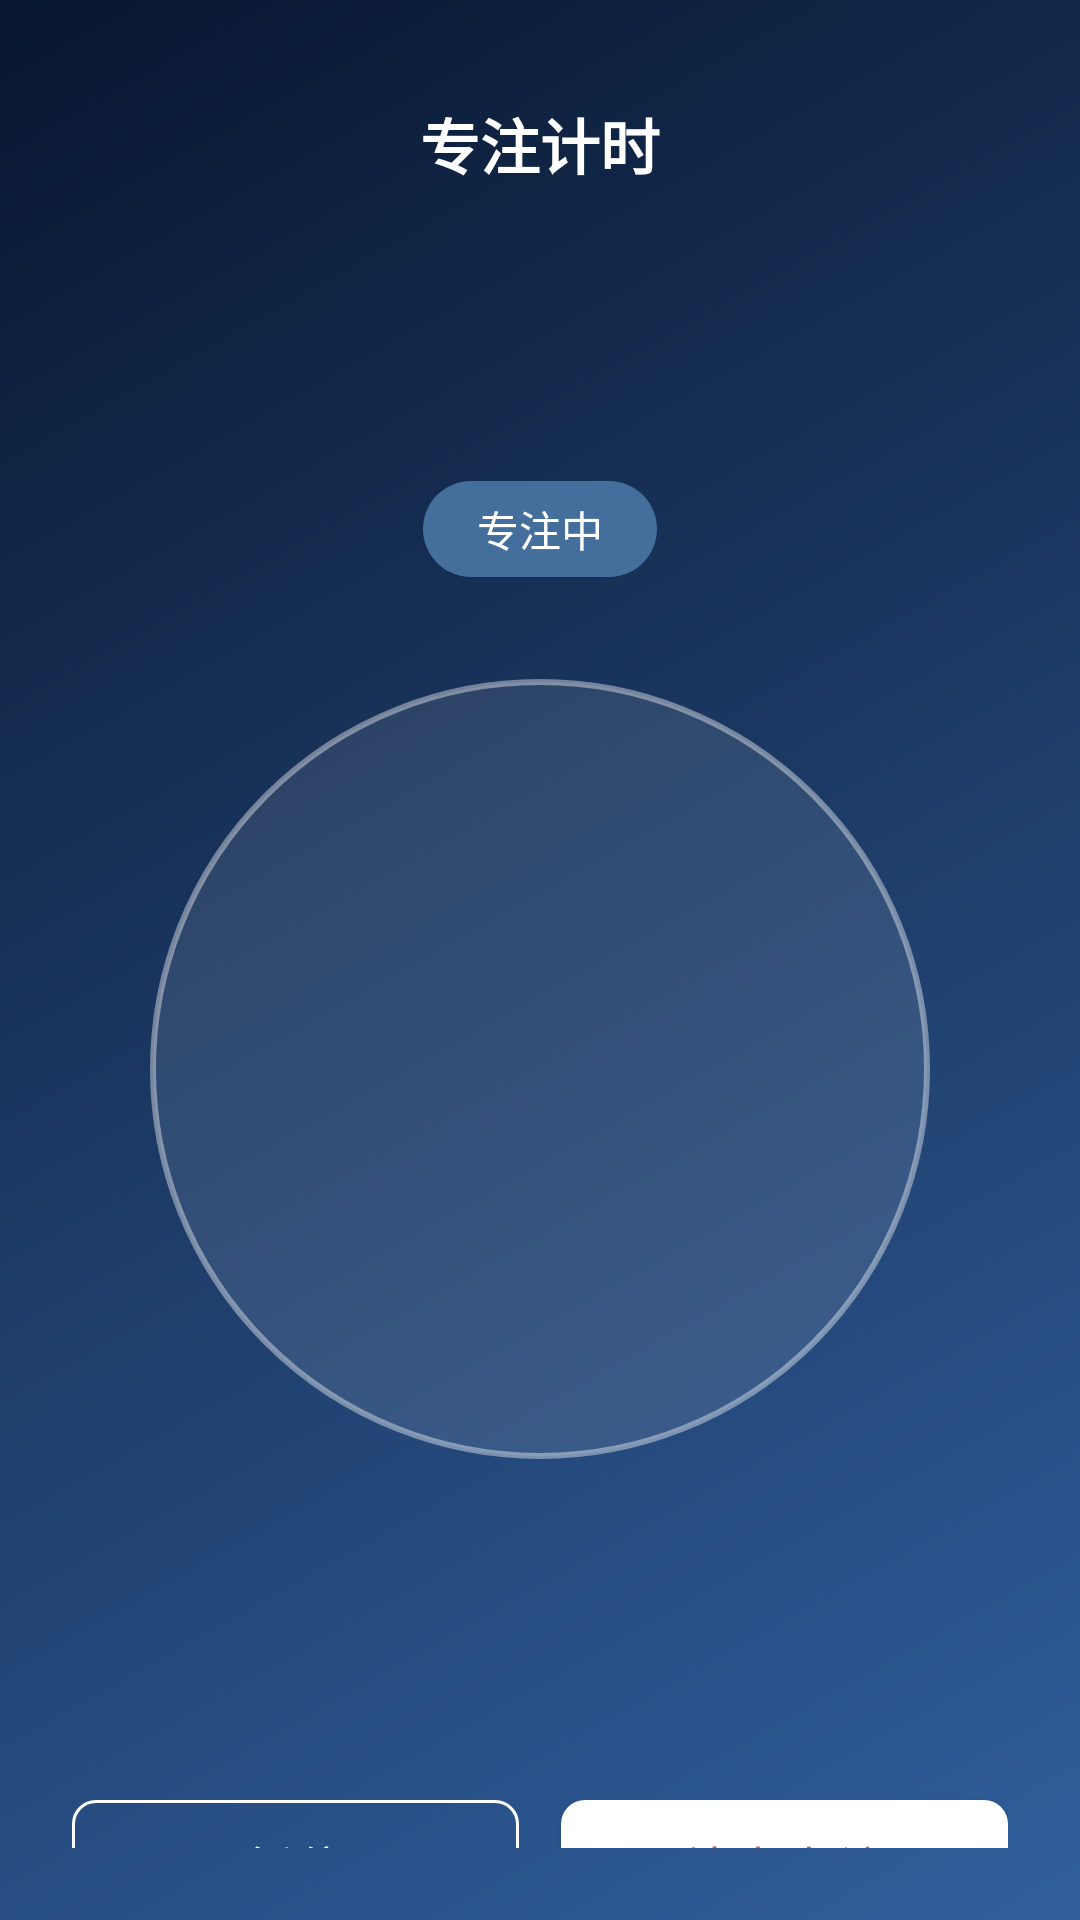

The Android layout XML behind this screen, and the referenced resources:
<!-- AndroidManifest.xml: application theme Theme.TomatoStudy -->
<!-- res/layout/activity_focus.xml -->
<?xml version="1.0" encoding="utf-8"?>
<LinearLayout xmlns:android="http://schemas.android.com/apk/res/android"
    xmlns:app="http://schemas.android.com/apk/res-auto"
    android:layout_width="match_parent"
    android:layout_height="match_parent"
    android:background="@drawable/bg_focus_page"
    android:orientation="vertical"
    android:padding="24dp">

    <FrameLayout
        android:layout_width="match_parent"
        android:layout_height="48dp"
        android:gravity="center">

        <TextView
            android:id="@+id/focusPageTitleText"
            android:layout_width="wrap_content"
            android:layout_height="wrap_content"
            android:layout_gravity="center"
            android:gravity="center"
            android:text="@string/focus_page_title"
            android:textColor="@color/white"
            android:textSize="20sp"
            android:textStyle="bold" />
    </FrameLayout>

    <TextView
        android:id="@+id/focusTaskTitleText"
        android:layout_width="match_parent"
        android:layout_height="wrap_content"
        android:layout_marginTop="34dp"
        android:ellipsize="end"
        android:gravity="center"
        android:maxLines="1"
        android:textColor="@color/white"
        android:textSize="30sp"
        android:textStyle="bold" />

    <TextView
        android:id="@+id/focusStatusText"
        android:layout_width="wrap_content"
        android:layout_height="32dp"
        android:layout_gravity="center_horizontal"
        android:layout_marginTop="14dp"
        android:background="@drawable/bg_study_mode_pill"
        android:gravity="center"
        android:paddingStart="18dp"
        android:paddingEnd="18dp"
        android:text="@string/focus_status_running"
        android:textColor="@color/white"
        android:textSize="14sp" />

    <FrameLayout
        android:layout_width="260dp"
        android:layout_height="260dp"
        android:layout_gravity="center_horizontal"
        android:layout_marginTop="34dp"
        android:background="@drawable/bg_focus_timer_circle">

        <TextView
            android:id="@+id/focusTimeText"
            android:layout_width="match_parent"
            android:layout_height="match_parent"
            android:gravity="center"
            android:textColor="@color/white"
            android:textSize="54sp"
            android:textStyle="bold" />
    </FrameLayout>

    <TextView
        android:id="@+id/focusModeText"
        android:layout_width="match_parent"
        android:layout_height="wrap_content"
        android:layout_marginTop="24dp"
        android:gravity="center"
        android:textColor="@color/white"
        android:textSize="18sp"
        android:textStyle="bold" />

    <TextView
        android:id="@+id/focusParameterText"
        android:layout_width="match_parent"
        android:layout_height="wrap_content"
        android:layout_marginTop="10dp"
        android:gravity="center"
        android:textColor="#CCFFFFFF"
        android:textSize="15sp" />

    <TextView
        android:id="@+id/focusBackgroundText"
        android:layout_width="match_parent"
        android:layout_height="wrap_content"
        android:layout_marginTop="10dp"
        android:gravity="center"
        android:textColor="#B3FFFFFF"
        android:textSize="14sp" />

    <Space
        android:layout_width="match_parent"
        android:layout_height="0dp"
        android:layout_weight="1" />

    <LinearLayout
        android:layout_width="match_parent"
        android:layout_height="56dp"
        android:orientation="horizontal">

        <com.google.android.material.button.MaterialButton
            android:id="@+id/focusPauseButton"
            style="@style/Widget.MaterialComponents.Button.OutlinedButton"
            android:layout_width="0dp"
            android:layout_height="match_parent"
            android:layout_weight="1"
            android:text="@string/focus_pause_button"
            android:textColor="@color/white"
            android:textSize="16sp"
            app:cornerRadius="8dp"
            app:strokeColor="@color/white" />

        <com.google.android.material.button.MaterialButton
            android:id="@+id/focusFinishButton"
            android:layout_width="0dp"
            android:layout_height="match_parent"
            android:layout_marginStart="14dp"
            android:layout_weight="1"
            android:text="@string/focus_finish_button"
            android:textColor="@color/tomato_primary"
            android:textSize="16sp"
            app:backgroundTint="@color/white"
            app:cornerRadius="8dp" />
    </LinearLayout>
</LinearLayout>
<!-- resources referenced by this layout -->
<resources>
  <color name="tomato_primary">#E94B35</color>
  <color name="white">#FFFFFF</color>
  <!-- drawable bg_focus_page (drawable) -->
  <?xml version="1.0" encoding="utf-8"?>
  <shape xmlns:android="http://schemas.android.com/apk/res/android">
      <gradient
          android:angle="135"
          android:endColor="#08162F"
          android:startColor="#315F9D" />
  </shape>
  <!-- drawable bg_focus_timer_circle (drawable) -->
  <?xml version="1.0" encoding="utf-8"?>
  <shape xmlns:android="http://schemas.android.com/apk/res/android"
      android:shape="oval">
      <solid android:color="#18FFFFFF" />
      <stroke
          android:width="2dp"
          android:color="#66FFFFFF" />
  </shape>
  <!-- drawable bg_study_mode_pill (drawable) -->
  <?xml version="1.0" encoding="utf-8"?>
  <shape xmlns:android="http://schemas.android.com/apk/res/android">
      <solid android:color="#446F9D" />
      <corners android:radius="16dp" />
  </shape>
  <string name="focus_finish_button">结束专注</string>
  <string name="focus_page_title">专注计时</string>
  <string name="focus_pause_button">暂停</string>
  <string name="focus_status_running">专注中</string>
  <style name="Theme.TomatoStudy" parent="Theme.MaterialComponents.DayNight.NoActionBar">
          <item name="android:fontFamily">sans-serif</item>
          <item name="colorPrimary">@color/tomato_primary</item>
          <item name="colorPrimaryVariant">@color/tomato_primary_dark</item>
          <item name="colorOnPrimary">@color/white</item>
          <item name="colorSecondary">@color/tomato_primary</item>
          <item name="android:windowBackground">@color/page_background</item>
          <item name="android:statusBarColor">@color/tomato_primary_dark</item>
          <item name="android:navigationBarColor">@color/white</item>
          <item name="android:windowLightNavigationBar">true</item>
      </style>
  <color name="tomato_primary_dark">#BF3424</color>
  <color name="page_background">#FFF8F6</color>
</resources>
